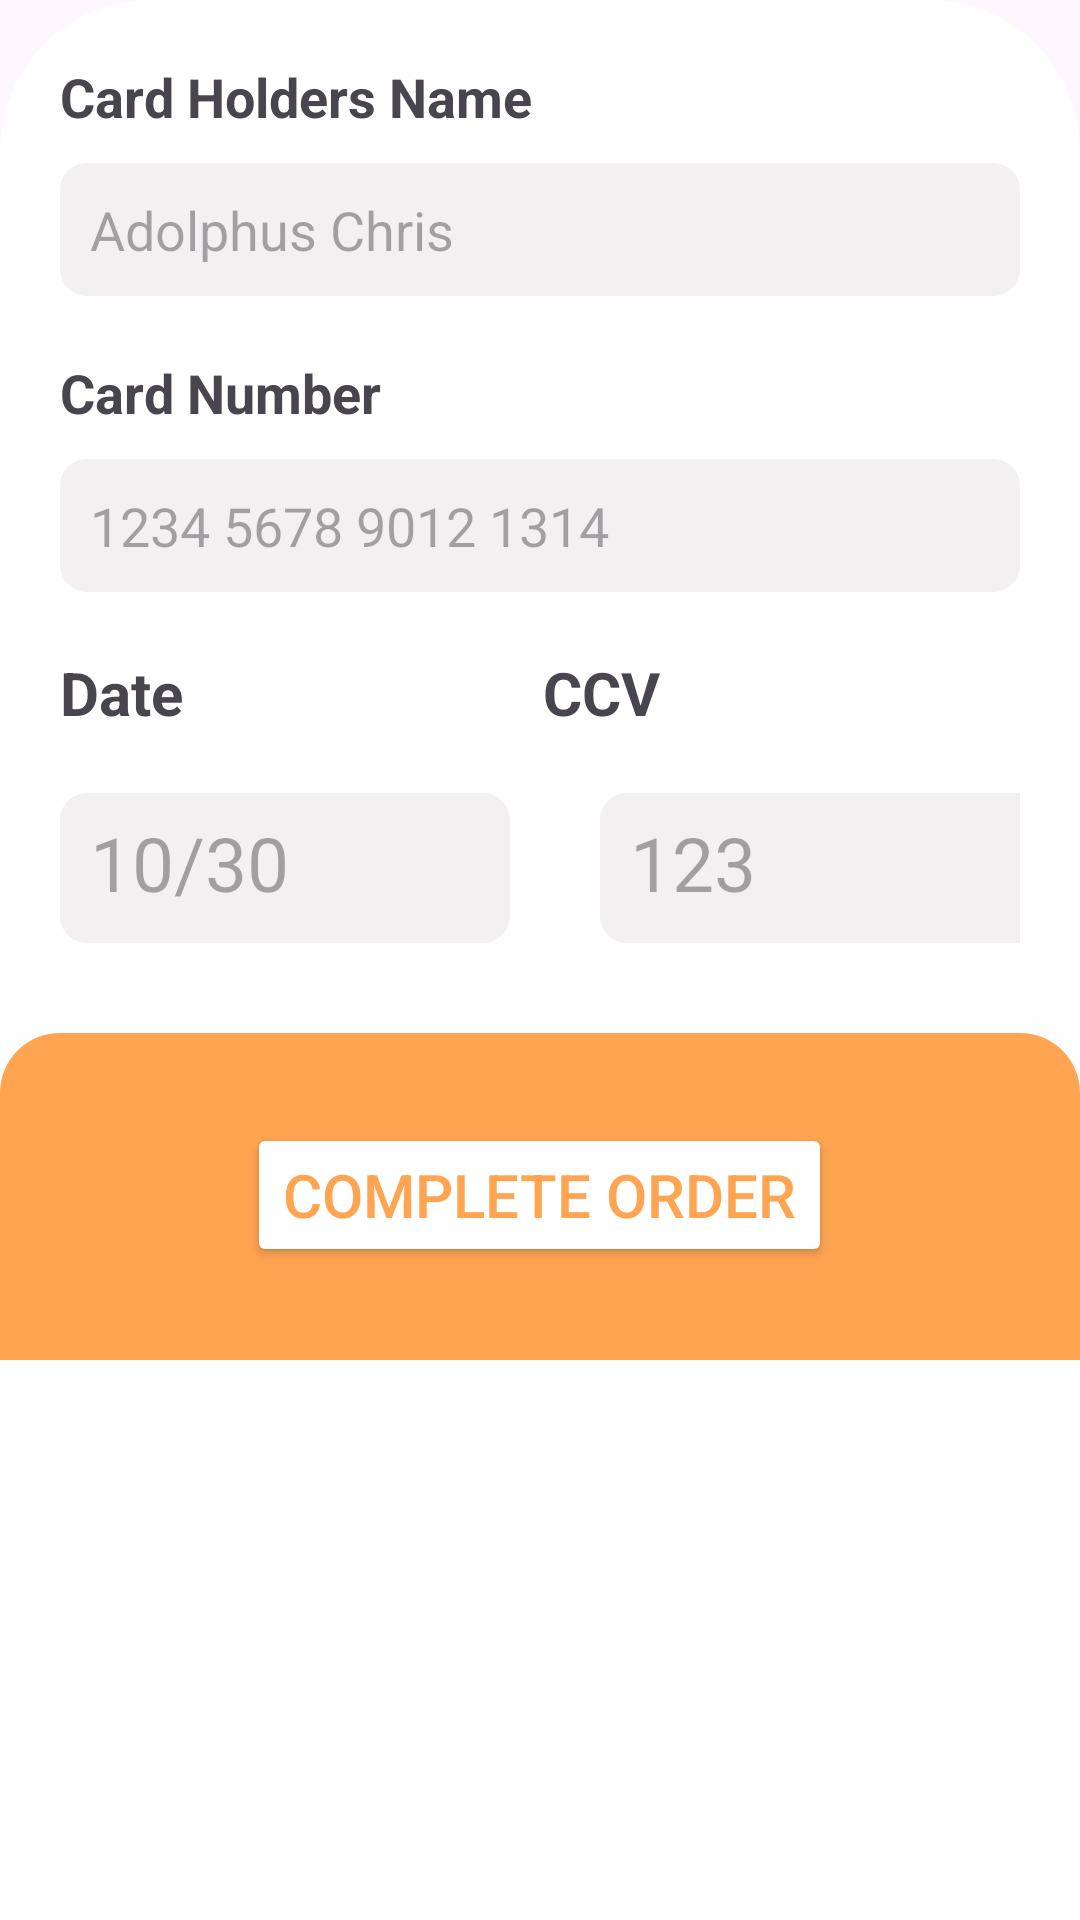

This screen was rendered from an Android layout file. Write that file and the resources it references.
<!-- AndroidManifest.xml: application theme Theme.FrutiHub -->
<!-- res/layout/datos_personales_bootom.xml -->
<?xml version="1.0" encoding="utf-8"?>
<LinearLayout xmlns:android="http://schemas.android.com/apk/res/android"
    android:layout_width="match_parent"
    android:layout_height="wrap_content"
    android:background="@drawable/formabootomsheep"
    android:orientation="vertical">

    <TextView
        android:layout_width="wrap_content"
        android:layout_height="wrap_content"
        android:layout_marginStart="20dp"
        android:layout_marginTop="20dp"
        android:text="Card Holders Name"
        android:textSize="18sp"
        android:textStyle="bold" />

    <EditText
        android:layout_width="match_parent"
        android:layout_height="wrap_content"
        android:layout_marginStart="20dp"
        android:layout_marginTop="10dp"
        android:layout_marginEnd="20dp"
        android:background="@drawable/txt_formas"
        android:hint="Adolphus Chris"
        android:padding="10dp" />

    <TextView
        android:layout_width="wrap_content"
        android:layout_height="wrap_content"
        android:layout_marginStart="20dp"
        android:layout_marginTop="20dp"
        android:text="Card Number"
        android:textSize="18sp"
        android:textStyle="bold" />

    <EditText
        android:layout_width="match_parent"
        android:layout_height="wrap_content"
        android:layout_marginStart="20dp"
        android:layout_marginTop="10dp"
        android:layout_marginEnd="20dp"
        android:background="@drawable/txt_formas"
        android:hint="1234 5678 9012 1314"
        android:inputType="number"
        android:maxLength="10"
        android:padding="10dp" />

    <LinearLayout
        android:layout_width="match_parent"
        android:layout_height="wrap_content"
        android:layout_margin="20dp">

        <TextView
            android:layout_width="wrap_content"
            android:layout_height="wrap_content"
            android:layout_weight="1"
            android:text="Date"
            android:textSize="20sp"
            android:textStyle="bold" />

        <TextView
            android:layout_width="wrap_content"
            android:layout_height="wrap_content"
            android:layout_weight="1"
            android:text="CCV"
            android:textSize="20sp"
            android:textStyle="bold" />
    </LinearLayout>

    <LinearLayout
        android:layout_width="match_parent"
        android:layout_height="50dp"
        android:layout_marginStart="20dp"
        android:layout_marginEnd="20dp">

        <EditText
            android:layout_width="150dp"
            android:layout_height="match_parent"
            android:background="@drawable/txt_formas"
            android:hint="10/30"
            android:inputType="date"
            android:padding="10dp"
            android:textSize="25sp" />

        <EditText
            android:layout_width="150dp"
            android:layout_height="match_parent"
            android:background="@drawable/txt_formas"
            android:hint="123"
            android:inputType="number"
            android:maxLength="3"
            android:padding="10dp"
            android:textSize="25sp"
            android:translationX="30dp" />
    </LinearLayout>

    <FrameLayout
        android:layout_width="match_parent"
        android:layout_height="109dp"
        android:layout_marginTop="30dp"
        android:background="@drawable/formacontenedo_orange">

        <Button
            android:id="@+id/btn_complete_order"
            android:layout_width="wrap_content"
            android:layout_height="wrap_content"
            android:layout_gravity="center_horizontal"
            android:layout_marginTop="30dp"
            android:backgroundTint="@color/white"
            android:text="Complete Order"
            android:textColor="@color/orange"
            android:textSize="20dp" />
    </FrameLayout>


</LinearLayout>
<!-- resources referenced by this layout -->
<resources>
  <color name="orange">#FFA451</color>
  <color name="white">#FFFFFFFF</color>
  <!-- drawable formabootomsheep (drawable) -->
  <?xml version="1.0" encoding="utf-8"?>
  <shape xmlns:android="http://schemas.android.com/apk/res/android">
      <solid android:color="#FEFEFE" />
      <corners
          android:topLeftRadius="50dp"
          android:topRightRadius="50dp" />
  </shape>
  <!-- drawable formacontenedo_orange (drawable) -->
  <?xml version="1.0" encoding="utf-8"?>
  <shape xmlns:android="http://schemas.android.com/apk/res/android">
      <solid android:color="@color/orange" />
      <corners
          android:topLeftRadius="20dp"
          android:topRightRadius="20dp" />
  </shape>
  <!-- drawable txt_formas (drawable) -->
  <?xml version="1.0" encoding="utf-8"?>
  <shape xmlns:android="http://schemas.android.com/apk/res/android">
      <corners android:radius="9dp" />
      <solid android:color="@color/gray" />
  </shape>
  <style name="Theme.FrutiHub" parent="Base.Theme.FrutiHub" />
  <color name="gray">#F2F0F0</color>
  <style name="Base.Theme.FrutiHub" parent="Theme.Material3.DayNight.NoActionBar">
          
          <item name="colorPrimary">@color/orange</item>
      </style>
</resources>
